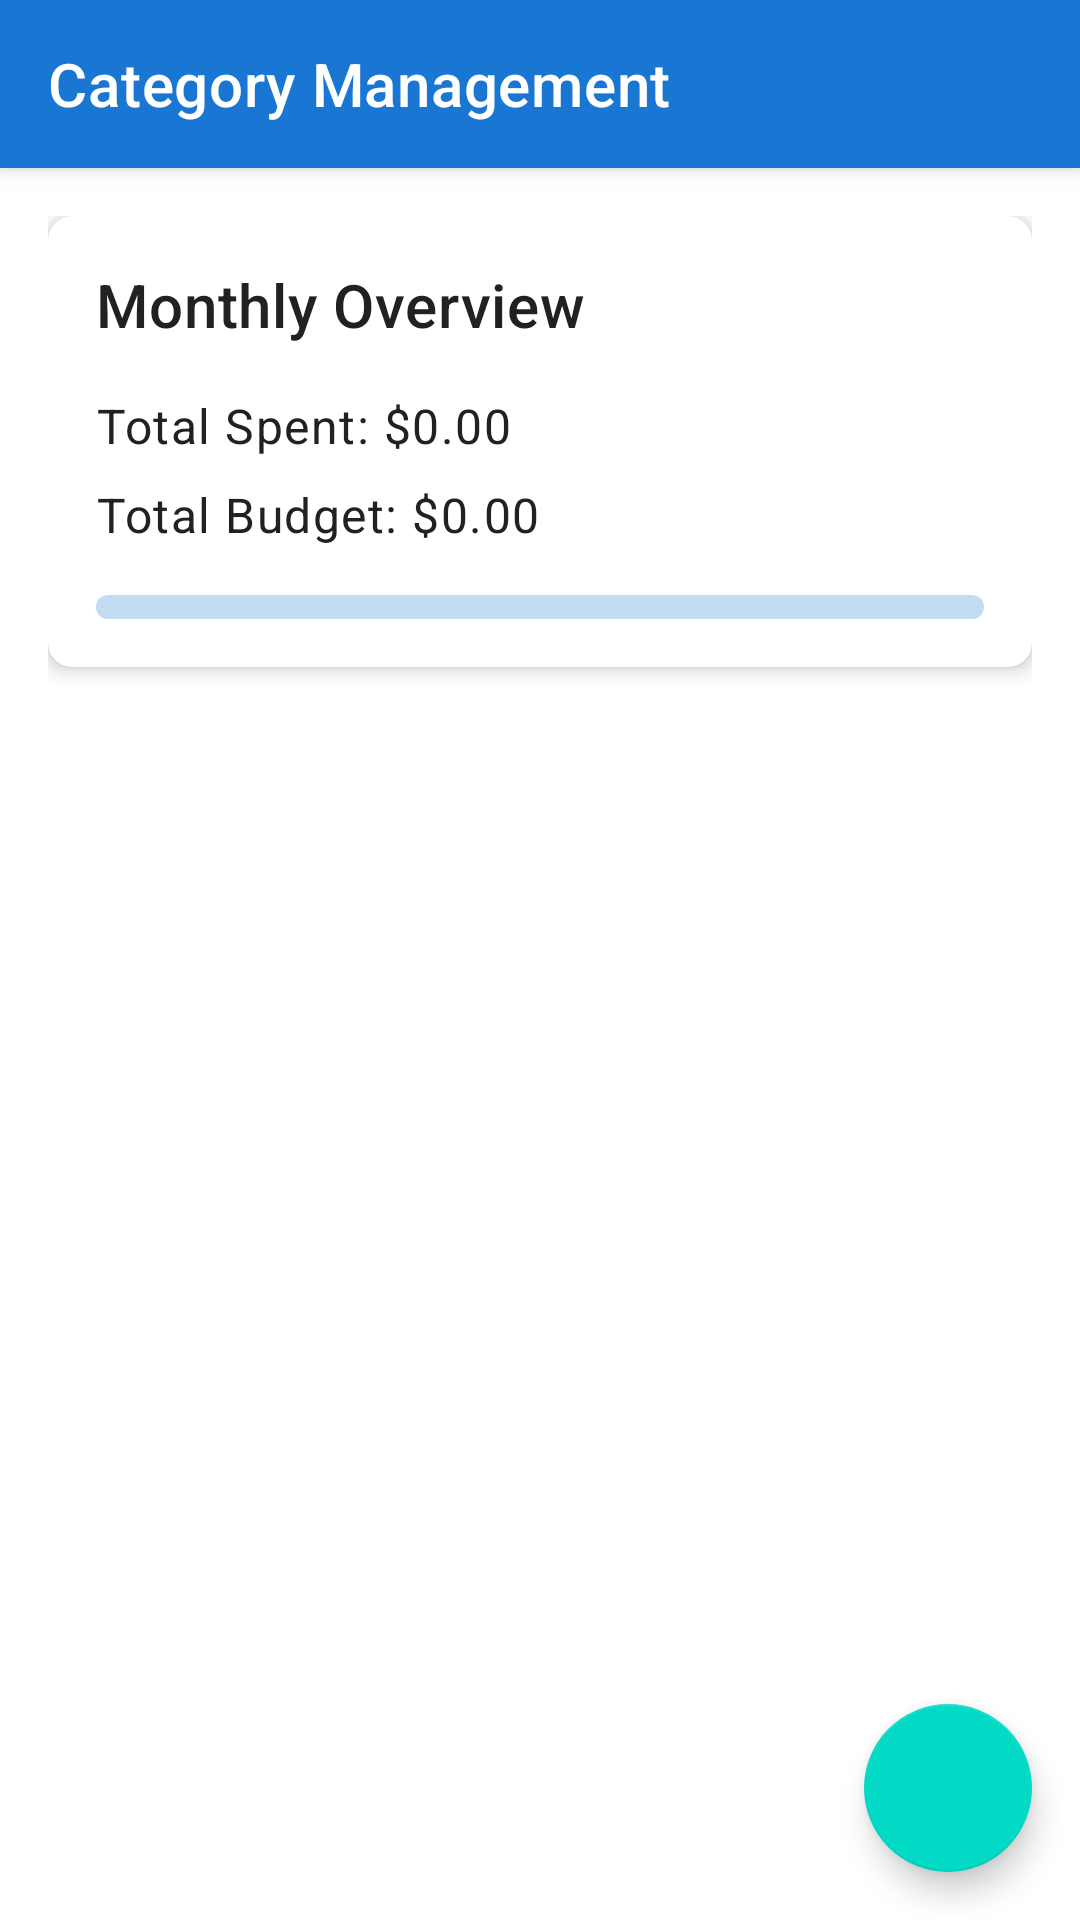

Write the Android layout XML for this screen, with the resource values it uses.
<!-- AndroidManifest.xml: application theme Theme.ExpensesApp -->
<!-- res/layout/activity_category_management.xml -->
<?xml version="1.0" encoding="utf-8"?>
<androidx.coordinatorlayout.widget.CoordinatorLayout xmlns:android="http://schemas.android.com/apk/res/android"
    xmlns:app="http://schemas.android.com/apk/res-auto"
    xmlns:tools="http://schemas.android.com/tools"
    android:layout_width="match_parent"
    android:layout_height="match_parent">

    <com.google.android.material.appbar.AppBarLayout
        android:layout_width="match_parent"
        android:layout_height="wrap_content">

        <com.google.android.material.appbar.MaterialToolbar
            android:id="@+id/toolbar"
            android:layout_width="match_parent"
            android:layout_height="?attr/actionBarSize"
            android:background="?attr/colorPrimary"
            android:elevation="4dp"
            android:theme="@style/ThemeOverlay.MaterialComponents.Dark.ActionBar"
            app:popupTheme="@style/ThemeOverlay.MaterialComponents.Light"
            app:title="Category Management" />

    </com.google.android.material.appbar.AppBarLayout>

    <androidx.core.widget.NestedScrollView
        android:layout_width="match_parent"
        android:layout_height="match_parent"
        app:layout_behavior="@string/appbar_scrolling_view_behavior">

        <LinearLayout
            android:layout_width="match_parent"
            android:layout_height="wrap_content"
            android:orientation="vertical"
            android:padding="16dp">

            
            <com.google.android.material.card.MaterialCardView
                android:layout_width="match_parent"
                android:layout_height="wrap_content"
                android:layout_marginBottom="16dp"
                app:cardCornerRadius="8dp"
                app:cardElevation="4dp">

                <LinearLayout
                    android:layout_width="match_parent"
                    android:layout_height="wrap_content"
                    android:orientation="vertical"
                    android:padding="16dp">

                    <TextView
                        android:layout_width="wrap_content"
                        android:layout_height="wrap_content"
                        android:text="Monthly Overview"
                        android:textAppearance="?attr/textAppearanceHeadline6"
                        android:layout_marginBottom="16dp"/>

                    <TextView
                        android:id="@+id/summaryTotalSpentTextView"
                        android:layout_width="wrap_content"
                        android:layout_height="wrap_content"
                        android:text="Total Spent: $0.00"
                        android:textAppearance="?attr/textAppearanceBody1"
                        android:layout_marginBottom="8dp"/>

                    <TextView
                        android:id="@+id/summaryTotalBudgetTextView"
                        android:layout_width="wrap_content"
                        android:layout_height="wrap_content"
                        android:text="Total Budget: $0.00"
                        android:textAppearance="?attr/textAppearanceBody1"
                        android:layout_marginBottom="16dp"/>

                    <com.google.android.material.progressindicator.LinearProgressIndicator
                        android:id="@+id/summaryProgressIndicator"
                        android:layout_width="match_parent"
                        android:layout_height="wrap_content"
                        android:progress="0"
                        app:trackCornerRadius="8dp"
                        app:trackThickness="8dp"/>

                </LinearLayout>

            </com.google.android.material.card.MaterialCardView>

            
            <LinearLayout
                android:id="@+id/emptyStateLayout"
                android:layout_width="match_parent"
                android:layout_height="wrap_content"
                android:gravity="center"
                android:orientation="vertical"
                android:padding="32dp"
                android:visibility="gone"
                tools:visibility="visible">

                <ImageView
                    android:layout_width="120dp"
                    android:layout_height="120dp"
                    android:src="@android:drawable/ic_menu_gallery"
                    android:alpha="0.5"
                    android:contentDescription="No categories" />

                <TextView
                    android:layout_width="wrap_content"
                    android:layout_height="wrap_content"
                    android:layout_marginTop="16dp"
                    android:text="No Categories Yet"
                    android:textAppearance="?attr/textAppearanceHeadline6" />

                <TextView
                    android:layout_width="wrap_content"
                    android:layout_height="wrap_content"
                    android:layout_marginTop="8dp"
                    android:gravity="center"
                    android:text="Add your first category to start tracking expenses"
                    android:textAppearance="?attr/textAppearanceBody2" />

                <com.google.android.material.button.MaterialButton
                    android:id="@+id/addFirstCategoryButton"
                    android:layout_width="wrap_content"
                    android:layout_height="wrap_content"
                    android:layout_marginTop="16dp"
                    android:text="Add Category" />

            </LinearLayout>

            
            <androidx.recyclerview.widget.RecyclerView
                android:id="@+id/categoriesRecyclerView"
                android:layout_width="match_parent"
                android:layout_height="wrap_content"
                android:clipToPadding="false"
                android:nestedScrollingEnabled="false"
                tools:listitem="@layout/item_category" />

        </LinearLayout>

    </androidx.core.widget.NestedScrollView>

    <com.google.android.material.floatingactionbutton.FloatingActionButton
        android:id="@+id/addCategoryFab"
        android:layout_width="wrap_content"
        android:layout_height="wrap_content"
        android:layout_gravity="bottom|end"
        android:layout_margin="16dp"
        android:contentDescription="Add Category"
        app:srcCompat="@drawable/ic_add" />

</androidx.coordinatorlayout.widget.CoordinatorLayout>
<!-- res/layout/item_category.xml (included above) -->
<?xml version="1.0" encoding="utf-8"?>
<com.google.android.material.card.MaterialCardView xmlns:android="http://schemas.android.com/apk/res/android"
    xmlns:app="http://schemas.android.com/apk/res-auto"
    xmlns:tools="http://schemas.android.com/tools"
    android:layout_width="match_parent"
    android:layout_height="wrap_content"
    android:layout_marginHorizontal="8dp"
    android:layout_marginVertical="4dp"
    app:cardCornerRadius="8dp"
    app:cardElevation="2dp">

    <LinearLayout
        android:layout_width="match_parent"
        android:layout_height="wrap_content"
        android:orientation="vertical"
        android:padding="16dp">

        <LinearLayout
            android:layout_width="match_parent"
            android:layout_height="wrap_content"
            android:orientation="horizontal"
            android:gravity="center_vertical">

            <View
                android:id="@+id/colorIndicator"
                android:layout_width="4dp"
                android:layout_height="24dp"
                android:layout_marginEnd="12dp"
                android:background="@color/progress_green" />

            <TextView
                android:id="@+id/categoryNameTextView"
                android:layout_width="0dp"
                android:layout_height="wrap_content"
                android:layout_weight="1"
                android:textAppearance="?attr/textAppearanceSubtitle1"
                tools:text="Food" />

            <TextView
                android:id="@+id/spendingTextView"
                android:layout_width="wrap_content"
                android:layout_height="wrap_content"
                android:textAppearance="?attr/textAppearanceBody2"
                tools:text="$500.00 / $1000.00" />

        </LinearLayout>

        <com.google.android.material.progressindicator.LinearProgressIndicator
            android:id="@+id/progressIndicator"
            android:layout_width="match_parent"
            android:layout_height="wrap_content"
            android:layout_marginTop="8dp"
            app:indicatorColor="@color/colorPrimary"
            app:trackColor="@color/progress_track" />

        <LinearLayout
            android:layout_width="match_parent"
            android:layout_height="wrap_content"
            android:orientation="horizontal"
            android:layout_marginTop="8dp">

            <com.google.android.material.button.MaterialButton
                android:id="@+id/editButton"
                style="@style/Widget.MaterialComponents.Button.TextButton"
                android:layout_width="wrap_content"
                android:layout_height="wrap_content"
                android:text="Edit"
                app:icon="@android:drawable/ic_menu_edit" />

            <com.google.android.material.button.MaterialButton
                android:id="@+id/deleteButton"
                style="@style/Widget.MaterialComponents.Button.TextButton"
                android:layout_width="wrap_content"
                android:layout_height="wrap_content"
                android:text="Delete"
                app:icon="@android:drawable/ic_menu_delete" />

        </LinearLayout>

    </LinearLayout>

</com.google.android.material.card.MaterialCardView>
<!-- resources referenced by this layout -->
<resources>
  <color name="colorPrimary">#FF6200EE</color>
  <color name="progress_green">#4CAF50</color>
  <color name="progress_track">#E0E0E0</color>
  <style name="Theme.ExpensesApp" parent="Theme.MaterialComponents.Light.NoActionBar">
          <item name="colorPrimary">@color/primary</item>
          <item name="colorPrimaryDark">@color/primary_dark</item>
          <item name="colorAccent">@color/accent</item>
          <item name="android:textColorPrimary">@color/primary_text</item>
          <item name="android:textColorSecondary">@color/secondary_text</item>
      </style>
  <color name="primary">#1976D2</color>
  <color name="primary_dark">#1565C0</color>
  <color name="accent">#FF4081</color>
  <color name="primary_text">#212121</color>
  <color name="secondary_text">#757575</color>
</resources>
